Run: headless pygame with SDL's dummy video driver; simulated clock (each Clock.tick advances the game by its frame time, no real sleeping); random seed 0; keys injected as events and as key.get_pressed() state; mouse plan: one left click at the window centre at the start of phase 2, then a move to the lower-right quarter at the start of phase 3.
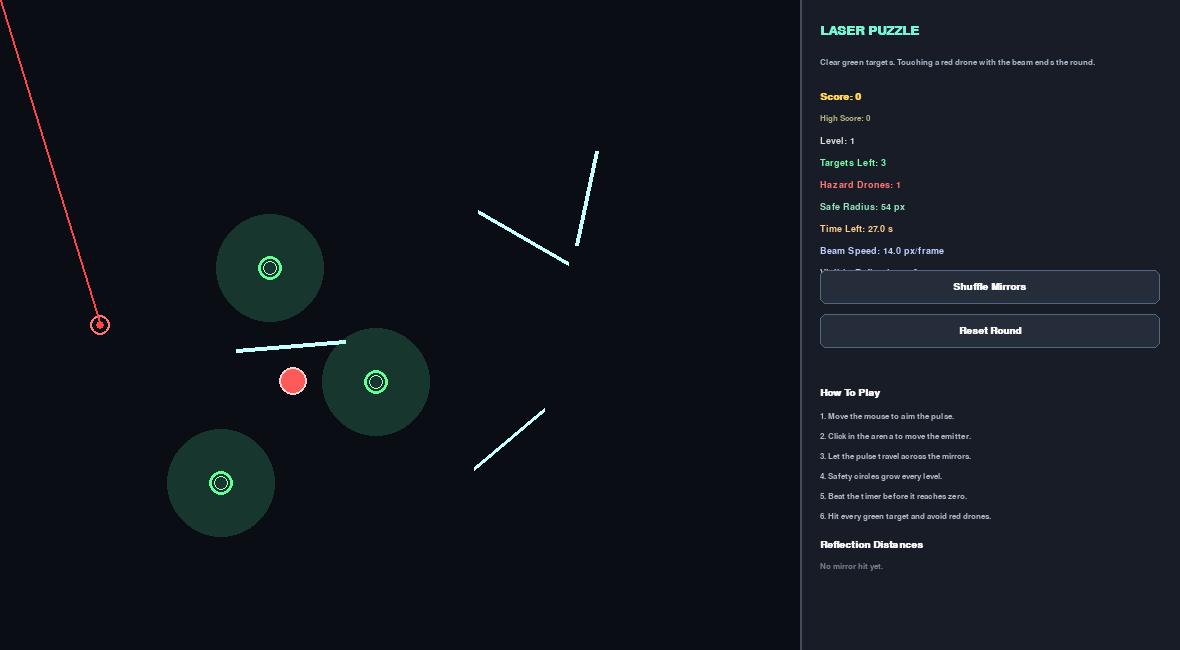
Frame 1 of 4 · flips 1–60 · no input
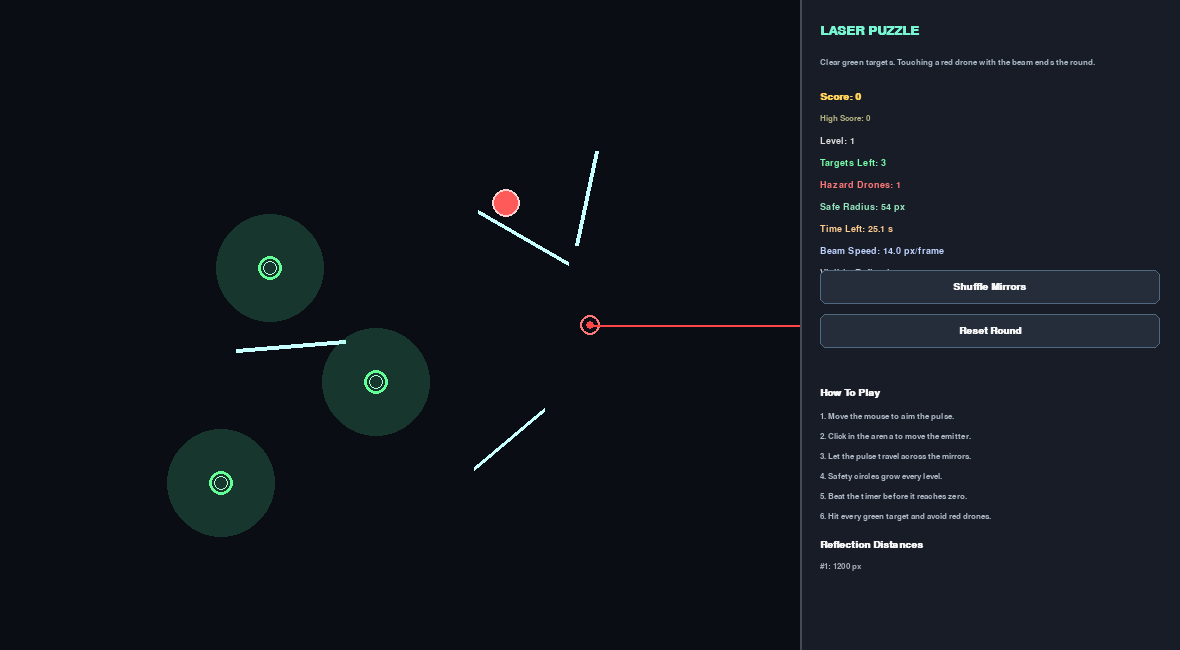
Frame 2 of 4 · flips 61–180 · clicked the window centre · tapped SPACE, RETURN · held RIGHT (→), D
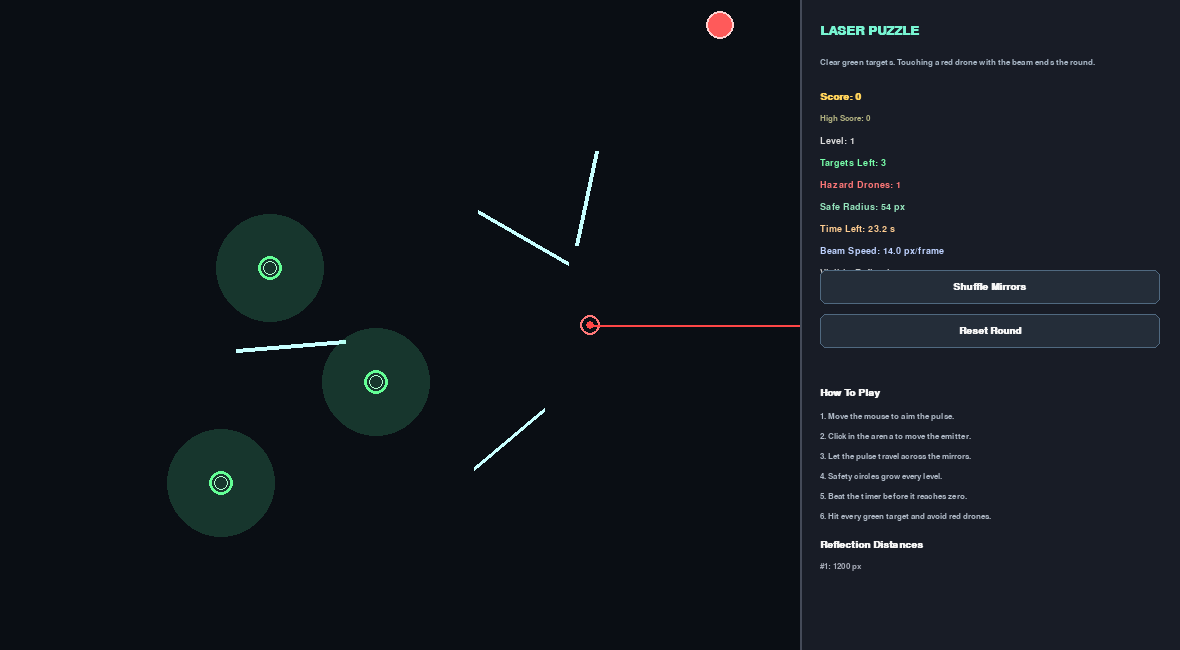
Frame 3 of 4 · flips 181–300 · moved the mouse to the lower-right quarter · held DOWN (↓), S
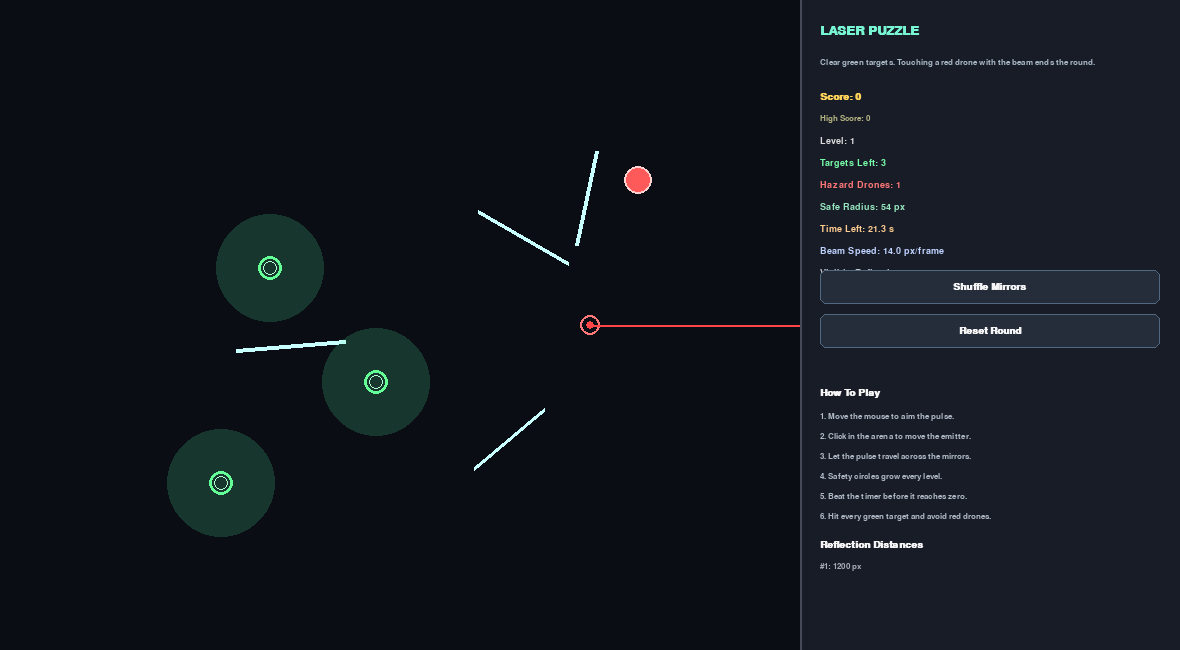
Frame 4 of 4 · flips 301–420 · held LEFT (←), A, UP (↑), W

The pygame program that drew these frames:

import math
import random

import pygame


pygame.init()
pygame.font.init()

SIM_WIDTH = 800
UI_WIDTH = 380
HEIGHT = 650
MAX_BOUNCES = 12
TARGET_SAFE_RADIUS = 54

screen = pygame.display.set_mode((SIM_WIDTH + UI_WIDTH, HEIGHT))
pygame.display.set_caption("Laser Puzzle")
clock = pygame.time.Clock()

ui_font = pygame.font.SysFont("Consolas", 14)
ui_bold = pygame.font.SysFont("Consolas", 15, bold=True)
title_font = pygame.font.SysFont("Consolas", 20, bold=True)
small_font = pygame.font.SysFont("Consolas", 12)


class Mirror:
    def __init__(self, p1, p2):
        self.p1 = pygame.math.Vector2(p1)
        self.p2 = pygame.math.Vector2(p2)

        line_vec = self.p2 - self.p1
        self.normal = pygame.math.Vector2(-line_vec.y, line_vec.x)
        if self.normal.length() > 0:
            self.normal = self.normal.normalize()

    def draw(self, surface):
        pygame.draw.line(surface, (200, 255, 255), self.p1, self.p2, 4)


class Target:
    def __init__(self, x, y, points=20, radius=12):
        self.pos = pygame.math.Vector2(x, y)
        self.points = points
        self.radius = radius
        self.active = True

    def draw(self, surface):
        if not self.active:
            return
        safe_radius = game_state.target_safe_radius()
        zone_surface = pygame.Surface((safe_radius * 2, safe_radius * 2), pygame.SRCALPHA)
        pygame.draw.circle(
            zone_surface,
            (90, 255, 170, 42),
            (safe_radius, safe_radius),
            safe_radius,
        )
        surface.blit(zone_surface, (self.pos.x - safe_radius, self.pos.y - safe_radius))
        pygame.draw.circle(surface, (100, 255, 150), self.pos, self.radius, 3)
        pygame.draw.circle(surface, (180, 255, 210), self.pos, max(2, self.radius - 5), 1)


class Enemy:
    def __init__(self, x, y, vx, vy, radius=14):
        self.pos = pygame.math.Vector2(x, y)
        self.vel = pygame.math.Vector2(vx, vy)
        self.radius = radius
        self.active = True

    def update(self):
        if not self.active:
            return

        self.pos += self.vel

        if self.pos.x < self.radius or self.pos.x > SIM_WIDTH - self.radius:
            self.vel.x *= -1
            self.pos.x = max(self.radius, min(SIM_WIDTH - self.radius, self.pos.x))

        if self.pos.y < self.radius or self.pos.y > HEIGHT - self.radius:
            self.vel.y *= -1
            self.pos.y = max(self.radius, min(HEIGHT - self.radius, self.pos.y))

    def draw(self, surface):
        if not self.active:
            return
        pygame.draw.circle(surface, (255, 90, 90), self.pos, self.radius)
        pygame.draw.circle(surface, (255, 210, 210), self.pos, self.radius, 2)


class ReflectionData:
    def __init__(self, distance):
        self.distance = distance


class GameState:
    STATE_PLAYING = "playing"
    STATE_LEVEL_COMPLETE = "level_complete"
    STATE_GAME_OVER = "game_over"

    def __init__(self):
        self.score = 0
        self.high_score = 0
        self.level = 1
        self.state = self.STATE_PLAYING
        self.total_targets = 0
        self.targets_hit = 0
        self.enemy_count = 0
        self.level_flash = 0.0
        self.game_over_flash = 0.0
        self.game_over_reason = ""
        self.time_remaining = 0.0

    def start_level(self, total_targets, enemy_count):
        self.state = self.STATE_PLAYING
        self.total_targets = total_targets
        self.targets_hit = 0
        self.enemy_count = enemy_count
        self.level_flash = 0.0
        self.game_over_flash = 0.0
        self.game_over_reason = ""
        self.time_remaining = self.level_time_limit()

    def record_target_hit(self, points):
        self.score += points
        self.targets_hit += 1

    def remaining_targets(self):
        return self.total_targets - self.targets_hit

    def beam_speed(self):
        return max(4.0, 14.0 - (self.level - 1) * 1.2)

    def target_safe_radius(self):
        return min(96, TARGET_SAFE_RADIUS + (self.level - 1) * 6)

    def level_time_limit(self):
        return max(12.0, 28.0 - (self.level - 1) * 1.4)

    def update(self, dt):
        self.high_score = max(self.high_score, self.score)
        if self.state == self.STATE_PLAYING:
            self.time_remaining = max(0.0, self.time_remaining - dt)
            if self.time_remaining <= 0.0:
                self.trigger_game_over("Time Up")
        elif self.state == self.STATE_LEVEL_COMPLETE:
            self.level_flash += 0.1
        elif self.state == self.STATE_GAME_OVER:
            self.game_over_flash += 0.1

    def check_level_complete(self):
        if self.state == self.STATE_PLAYING and self.remaining_targets() == 0:
            self.state = self.STATE_LEVEL_COMPLETE

    def trigger_game_over(self, reason):
        if self.state == self.STATE_PLAYING:
            self.state = self.STATE_GAME_OVER
            self.game_over_reason = reason

    def restart_game(self):
        self.score = 0
        self.level = 1
        self.state = self.STATE_PLAYING
        self.game_over_reason = ""


def get_intersection(ray_origin, ray_dir, mirror):
    x1, y1 = ray_origin.x, ray_origin.y
    x2, y2 = ray_origin.x + ray_dir.x, ray_origin.y + ray_dir.y
    x3, y3 = mirror.p1.x, mirror.p1.y
    x4, y4 = mirror.p2.x, mirror.p2.y

    denominator = (x1 - x2) * (y3 - y4) - (y1 - y2) * (x3 - x4)
    if denominator == 0:
        return None

    t = ((x1 - x3) * (y3 - y4) - (y1 - y3) * (x3 - x4)) / denominator
    u = -((x1 - x2) * (y1 - y3) - (y1 - y2) * (x1 - x3)) / denominator

    if t > 0 and 0 <= u <= 1:
        return pygame.math.Vector2(x1 + t * (x2 - x1), y1 + t * (y2 - y1))
    return None


def calculate_reflection(incoming_vec, normal_vec):
    dot_product = incoming_vec.dot(normal_vec)
    reflection = incoming_vec - 2 * dot_product * normal_vec
    return reflection.normalize()


def point_to_segment_distance(point, seg_start, seg_end):
    segment = seg_end - seg_start
    seg_len_sq = segment.length_squared()
    if seg_len_sq == 0:
        return point.distance_to(seg_start)

    t = max(0.0, min(1.0, (point - seg_start).dot(segment) / seg_len_sq))
    closest = seg_start + segment * t
    return point.distance_to(closest)


def segment_hits_circle(seg_start, seg_end, center, radius):
    return point_to_segment_distance(center, seg_start, seg_end) <= radius


def can_place_emitter(position):
    for target in targets:
        if target.active and position.distance_to(target.pos) < game_state.target_safe_radius():
            return False
    return True


def generate_mirrors(count):
    new_mirrors = []
    for _ in range(count):
        x = random.randint(80, SIM_WIDTH - 180)
        y = random.randint(80, HEIGHT - 120)
        angle = random.uniform(0, math.pi * 2)
        length = random.randint(90, 130)
        end = (x + math.cos(angle) * length, y + math.sin(angle) * length)
        new_mirrors.append(Mirror((x, y), end))
    return new_mirrors


def generate_targets(count):
    items = []
    for _ in range(count):
        x = random.randint(120, SIM_WIDTH - 120)
        y = random.randint(110, HEIGHT - 110)
        items.append(Target(x, y))
    return items


def generate_enemies(count):
    items = []
    for _ in range(count):
        x = random.randint(150, SIM_WIDTH - 150)
        y = random.randint(120, HEIGHT - 120)
        vx = random.choice([-1, 1]) * random.uniform(1.4, 2.2)
        vy = random.choice([-1, 1]) * random.uniform(1.2, 2.0)
        items.append(Enemy(x, y, vx, vy))
    return items


def build_laser_path(origin, direction):
    segments = []
    reflections = []
    total_distance = 0.0
    cur_origin = pygame.math.Vector2(origin)
    cur_dir = pygame.math.Vector2(direction)

    for _ in range(MAX_BOUNCES):
        closest_pt = None
        hit_mirror = None
        min_distance = float("inf")

        for mirror in mirrors:
            point = get_intersection(cur_origin, cur_dir, mirror)
            if not point:
                continue

            distance = cur_origin.distance_to(point)
            if 0.1 < distance < min_distance:
                min_distance = distance
                closest_pt = point
                hit_mirror = mirror

        if closest_pt and hit_mirror:
            segments.append((pygame.math.Vector2(cur_origin), pygame.math.Vector2(closest_pt)))
            reflections.append(ReflectionData(min_distance))
            total_distance += min_distance

            next_dir = calculate_reflection(cur_dir, hit_mirror.normal)
            cur_origin = closest_pt + next_dir * 0.2
            cur_dir = next_dir
        else:
            end_point = cur_origin + cur_dir * 1200
            segments.append((pygame.math.Vector2(cur_origin), pygame.math.Vector2(end_point)))
            total_distance += cur_origin.distance_to(end_point)
            break

    return segments, reflections, total_distance


def reset_beam():
    global beam_progress, last_beam_signature
    beam_progress = 0.0
    last_beam_signature = None


def handle_segment_hits(seg_start, seg_end):
    if game_state.state != GameState.STATE_PLAYING:
        return

    for target in targets:
        if target.active and segment_hits_circle(seg_start, seg_end, target.pos, target.radius + 3):
            target.active = False
            game_state.record_target_hit(target.points)

    for enemy in enemies:
        if enemy.active and segment_hits_circle(seg_start, seg_end, enemy.pos, enemy.radius + 2):
            game_state.trigger_game_over("Drone Hit")
            return


def init_level():
    global mirrors, targets, enemies, mirror_count, laser_origin, layout_revision

    mirror_count = min(6, 3 + game_state.level)
    target_count = min(5, 2 + game_state.level)
    enemy_count = min(4, 1 + game_state.level // 2)

    mirrors = generate_mirrors(mirror_count)
    targets = generate_targets(target_count)
    enemies = generate_enemies(enemy_count)
    laser_origin = pygame.math.Vector2(100, HEIGHT // 2)
    game_state.start_level(target_count, enemy_count)
    layout_revision += 1
    reset_beam()


def draw_button(rect, label):
    hovered = rect.collidepoint(pygame.mouse.get_pos())
    fill = (46, 58, 72) if hovered else (36, 45, 57)
    pygame.draw.rect(screen, fill, rect, border_radius=6)
    pygame.draw.rect(screen, (80, 105, 128), rect, width=1, border_radius=6)
    text = ui_bold.render(label, True, (245, 245, 245))
    screen.blit(text, (rect.centerx - text.get_width() // 2, rect.centery - text.get_height() // 2))


game_state = GameState()
mirrors = []
targets = []
enemies = []
laser_origin = pygame.math.Vector2(100, HEIGHT // 2)
mirror_count = 4
layout_revision = 0
beam_progress = 0.0
last_beam_signature = None

btn_shuffle = pygame.Rect(SIM_WIDTH + 20, 270, UI_WIDTH - 40, 34)
btn_reset = pygame.Rect(SIM_WIDTH + 20, 314, UI_WIDTH - 40, 34)
btn_next_level = pygame.Rect(SIM_WIDTH + 80, 300, 220, 40)
btn_restart = pygame.Rect(SIM_WIDTH + 80, 352, 220, 40)

init_level()

running = True
while running:
    mouse_pos = pygame.math.Vector2(pygame.mouse.get_pos())
    dt = clock.tick(60) / 1000.0
    game_state.update(dt)

    if game_state.state == GameState.STATE_PLAYING:
        for enemy in enemies:
            enemy.update()

    for event in pygame.event.get():
        if event.type == pygame.QUIT:
            running = False
        elif event.type == pygame.MOUSEBUTTONDOWN:
            if game_state.state == GameState.STATE_PLAYING:
                if btn_shuffle.collidepoint(event.pos):
                    mirrors = generate_mirrors(mirror_count)
                    layout_revision += 1
                    reset_beam()
                elif btn_reset.collidepoint(event.pos):
                    init_level()
                elif event.pos[0] < SIM_WIDTH:
                    proposed_origin = pygame.math.Vector2(event.pos)
                    if can_place_emitter(proposed_origin):
                        laser_origin = proposed_origin
                        reset_beam()
            elif game_state.state == GameState.STATE_LEVEL_COMPLETE:
                if btn_next_level.collidepoint(event.pos):
                    game_state.level += 1
                    init_level()
                elif btn_restart.collidepoint(event.pos):
                    game_state.restart_game()
                    init_level()
            elif game_state.state == GameState.STATE_GAME_OVER:
                if btn_restart.collidepoint(event.pos):
                    game_state.restart_game()
                    init_level()

    if mouse_pos.x < SIM_WIDTH:
        laser_dir = mouse_pos - laser_origin
    else:
        laser_dir = pygame.math.Vector2(1, 0)

    if laser_dir.length() == 0:
        laser_dir = pygame.math.Vector2(1, 0)
    else:
        laser_dir = laser_dir.normalize()

    beam_signature = (
        round(laser_origin.x, 0),
        round(laser_origin.y, 0),
        round(laser_dir.x, 2),
        round(laser_dir.y, 2),
        layout_revision,
        game_state.level,
    )
    if beam_signature != last_beam_signature:
        beam_progress = 0.0
        last_beam_signature = beam_signature

    segments, reflections, total_path_distance = build_laser_path(laser_origin, laser_dir)
    if game_state.state == GameState.STATE_PLAYING:
        beam_progress = min(total_path_distance, beam_progress + game_state.beam_speed())

    screen.fill((6, 8, 12))
    pygame.draw.rect(screen, (10, 14, 20), (0, 0, SIM_WIDTH, HEIGHT))

    for mirror in mirrors:
        mirror.draw(screen)

    for target in targets:
        target.draw(screen)

    for enemy in enemies:
        enemy.draw(screen)

    pygame.draw.circle(screen, (255, 120, 120), laser_origin, 10, 2)
    pygame.draw.circle(screen, (255, 70, 70), laser_origin, 4)

    visible_remaining = beam_progress
    visible_reflections = []
    visible_distance = 0.0

    for seg_start, seg_end in segments:
        segment_vec = seg_end - seg_start
        segment_length = segment_vec.length()
        if segment_length == 0 or visible_remaining <= 0:
            break

        draw_length = min(segment_length, visible_remaining)
        draw_end = seg_start + segment_vec.normalize() * draw_length

        pygame.draw.line(screen, (255, 70, 70), seg_start, draw_end, 2)
        handle_segment_hits(seg_start, draw_end)

        visible_distance += draw_length
        if draw_length == segment_length:
            visible_reflections.append(ReflectionData(segment_length))
            pygame.draw.circle(screen, (255, 220, 220), seg_end, 3)

        visible_remaining -= draw_length
        if game_state.state == GameState.STATE_GAME_OVER:
            break

    game_state.check_level_complete()

    pygame.draw.rect(screen, (24, 28, 38), (SIM_WIDTH, 0, UI_WIDTH, HEIGHT))
    pygame.draw.line(screen, (68, 74, 88), (SIM_WIDTH, 0), (SIM_WIDTH, HEIGHT), 2)

    y = 24
    screen.blit(title_font.render("LASER PUZZLE", True, (120, 245, 210)), (SIM_WIDTH + 20, y))
    y += 34
    screen.blit(
        small_font.render("Clear green targets. Touching a red drone with the beam ends the round.", True, (170, 185, 200)),
        (SIM_WIDTH + 20, y),
    )
    y += 34

    ui_lines = [
        (f"Score: {game_state.score}", (255, 210, 90), ui_bold),
        (f"High Score: {game_state.high_score}", (180, 180, 130), small_font),
        (f"Level: {game_state.level}", (220, 220, 220), ui_font),
        (f"Targets Left: {game_state.remaining_targets()}", (120, 255, 170), ui_font),
        (f"Hazard Drones: {game_state.enemy_count}", (255, 120, 120), ui_font),
        (f"Safe Radius: {game_state.target_safe_radius()} px", (150, 230, 190), ui_font),
        (f"Time Left: {game_state.time_remaining:0.1f} s", (255, 205, 145), ui_font),
        (f"Beam Speed: {game_state.beam_speed():.1f} px/frame", (190, 210, 255), ui_font),
        (f"Visible Reflections: {len(visible_reflections)}", (200, 200, 200), ui_font),
        (f"Beam Distance: {int(visible_distance)} px", (200, 200, 200), ui_font),
    ]

    for text, color, font in ui_lines:
        screen.blit(font.render(text, True, color), (SIM_WIDTH + 20, y))
        y += 22

    y += 12
    draw_button(btn_shuffle, "Shuffle Mirrors")
    draw_button(btn_reset, "Reset Round")

    y = 388
    screen.blit(ui_bold.render("How To Play", True, (245, 245, 245)), (SIM_WIDTH + 20, y))
    y += 24

    help_lines = [
        "1. Move the mouse to aim the pulse.",
        "2. Click in the arena to move the emitter.",
        "3. Let the pulse travel across the mirrors.",
        "4. Safety circles grow every level.",
        "5. Beat the timer before it reaches zero.",
        "6. Hit every green target and avoid red drones.",
    ]

    for line in help_lines:
        screen.blit(small_font.render(line, True, (175, 185, 198)), (SIM_WIDTH + 20, y))
        y += 20

    y += 8
    screen.blit(ui_bold.render("Reflection Distances", True, (245, 245, 245)), (SIM_WIDTH + 20, y))
    y += 22

    if visible_reflections:
        for index, reflection in enumerate(visible_reflections[:5]):
            line = f"#{index + 1}: {int(reflection.distance)} px"
            screen.blit(small_font.render(line, True, (165, 170, 182)), (SIM_WIDTH + 20, y))
            y += 18
    else:
        screen.blit(small_font.render("No mirror hit yet.", True, (120, 128, 140)), (SIM_WIDTH + 20, y))

    if game_state.state == GameState.STATE_LEVEL_COMPLETE:
        overlay = pygame.Surface((SIM_WIDTH, HEIGHT))
        overlay.set_alpha(205)
        overlay.fill((8, 12, 18))
        screen.blit(overlay, (0, 0))

        pulse = 80 + int(50 * (0.5 + 0.5 * math.sin(game_state.level_flash)))
        clear_text = title_font.render("ROUND CLEAR", True, (pulse, 255, 140))
        screen.blit(clear_text, (SIM_WIDTH // 2 - clear_text.get_width() // 2, HEIGHT // 2 - 90))

        score_text = ui_font.render(f"Score: {game_state.score}", True, (255, 220, 120))
        screen.blit(score_text, (SIM_WIDTH // 2 - score_text.get_width() // 2, HEIGHT // 2 - 30))

        prompt_text = ui_font.render(f"Ready for Level {game_state.level + 1}?", True, (210, 210, 210))
        screen.blit(prompt_text, (SIM_WIDTH // 2 - prompt_text.get_width() // 2, HEIGHT // 2 + 8))

        draw_button(btn_next_level, "Next Level")
        draw_button(btn_restart, "Restart Game")

    elif game_state.state == GameState.STATE_GAME_OVER:
        overlay = pygame.Surface((SIM_WIDTH, HEIGHT))
        overlay.set_alpha(210)
        overlay.fill((22, 10, 10))
        screen.blit(overlay, (0, 0))

        flash = 140 + int(50 * (0.5 + 0.5 * math.sin(game_state.game_over_flash)))
        over_text = title_font.render(game_state.game_over_reason or "ROUND LOST", True, (255, flash, flash))
        screen.blit(over_text, (SIM_WIDTH // 2 - over_text.get_width() // 2, HEIGHT // 2 - 90))

        if game_state.game_over_reason == "Time Up":
            prompt_line = "The timer ran out before you cleared the targets."
        else:
            prompt_line = "The reflected beam touched a red drone."

        prompt = ui_font.render(prompt_line, True, (230, 210, 210))
        screen.blit(prompt, (SIM_WIDTH // 2 - prompt.get_width() // 2, HEIGHT // 2 - 24))

        score_text = ui_font.render(f"Score: {game_state.score}", True, (255, 220, 120))
        screen.blit(score_text, (SIM_WIDTH // 2 - score_text.get_width() // 2, HEIGHT // 2 + 10))

        draw_button(btn_restart, "Restart Game")

    pygame.display.flip()
pygame.quit()
